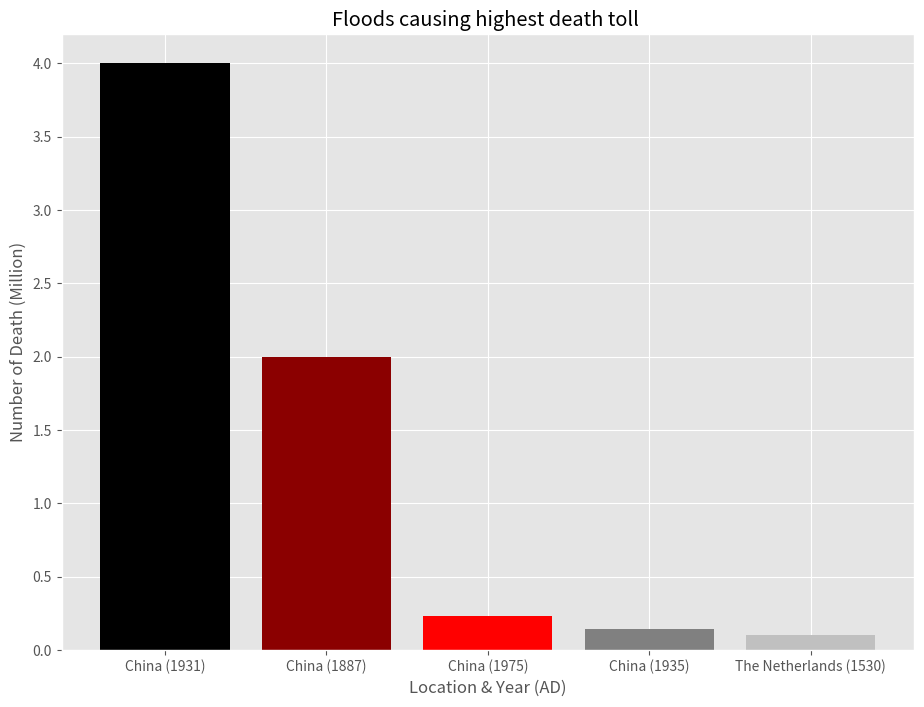

Recreate this plot in Python.
import matplotlib.pyplot as plt

plt.figure(figsize=(11,8))                                                                          # size of the figure
plt.style.use('ggplot')                                                                             # ggplot to be used as the style 


x = ['China (1931)', 'China (1887)', 'China (1975)', 'China (1935)', 'The Netherlands (1530)']      # taken from en.wikipedia.org
num_of_death = [ 4 , 2 , 0.23 , 0.145 , 0.1 ]                                                       # Number of death roll


"""
Colors           Meaning

black            highest number of death
silver           lowest death among top 5
"""

colors = ['black', 'darkred', 'red', 'gray', 'silver' ]  
            
x_pos = [i for i, _ in enumerate(x)]                                                                # prepares a counter to use later in a loop


plt.bar(x_pos, num_of_death, color=colors)                                                          # setting the bar-graph with colors, width and data
plt.xlabel("Location & Year (AD)")                                                                  # Location and Year on X-Axis
plt.ylabel("Number of Death (Million)")                                                             # Death Number on Y-Axis
plt.title("Floods causing highest death toll ")                                                     # Title of the plot
plt.xticks(x_pos, x)                                                                                # X-Axis range of values
plt.show()                                                                                          # displaying the plot
